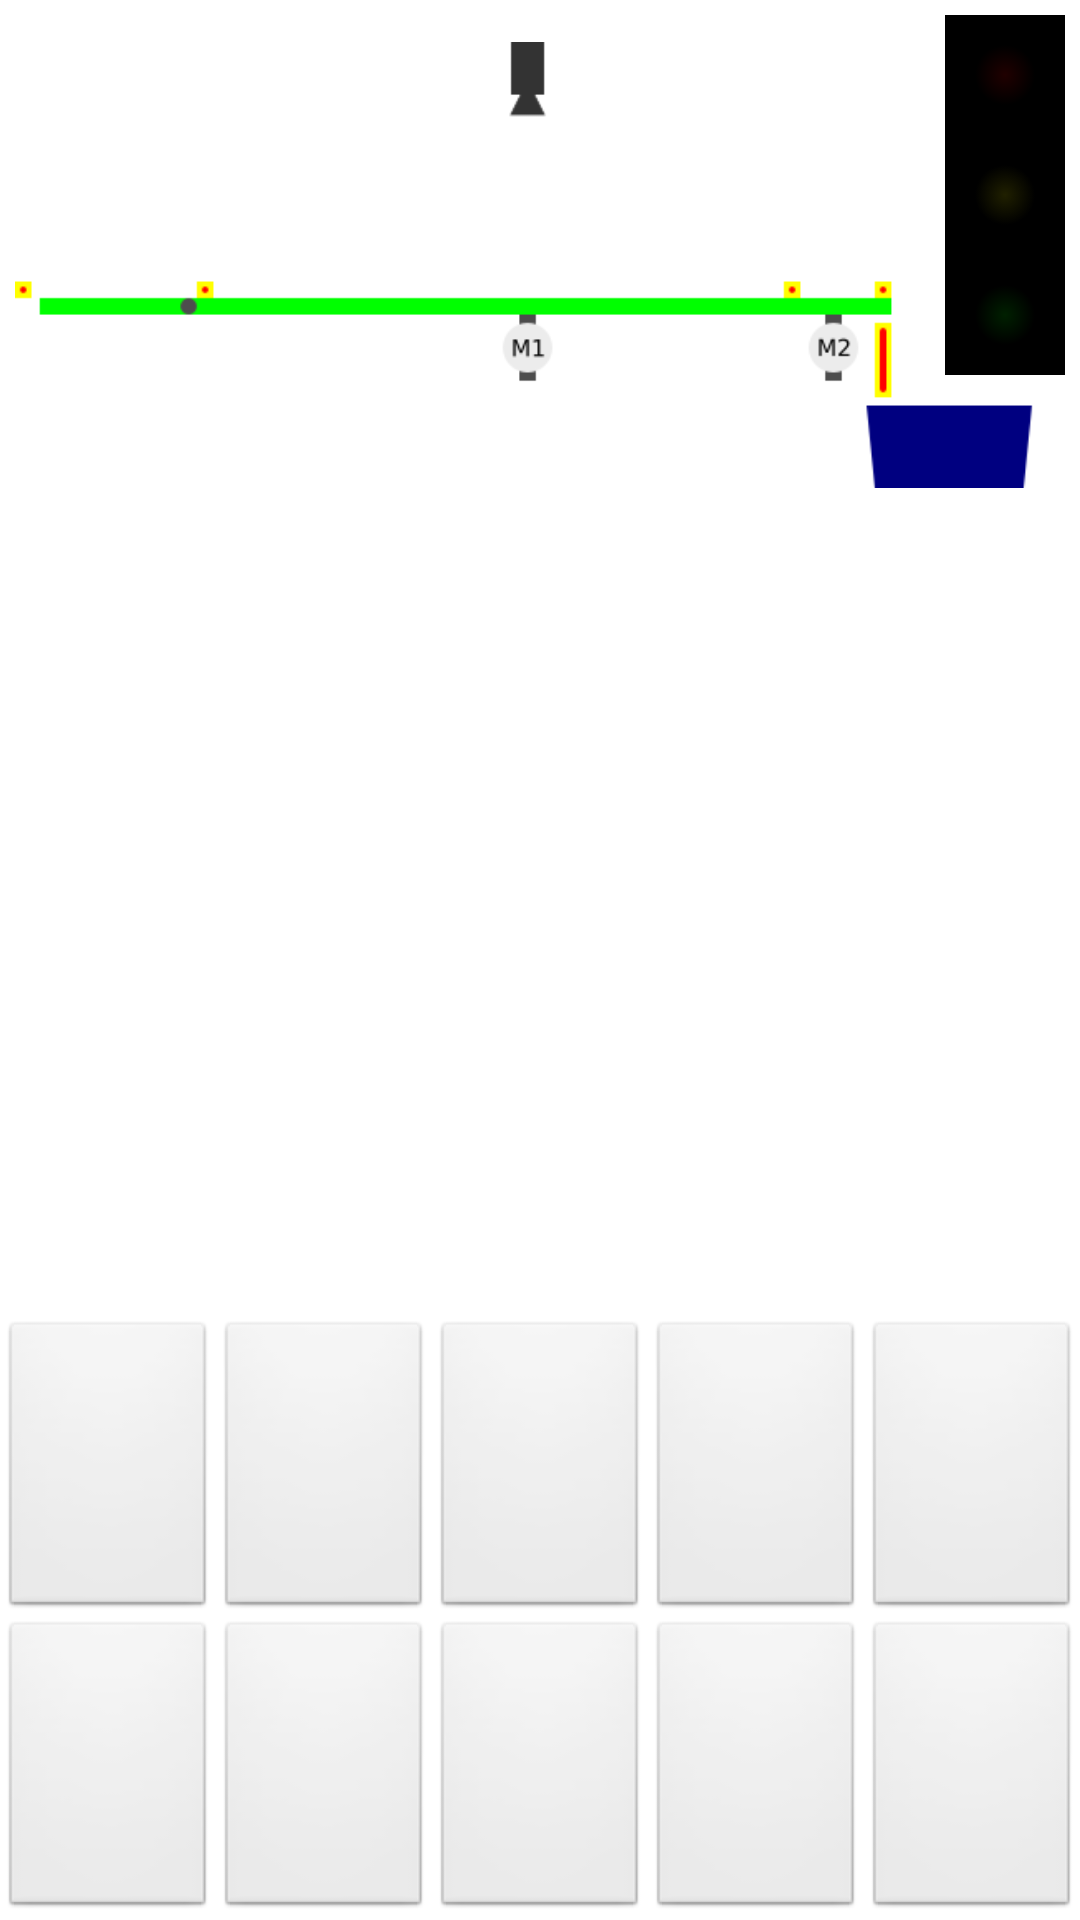

Reconstruct the res/layout file that produces this screen, plus the resources it refers to.
<!-- AndroidManifest.xml: application theme AppTheme -->
<!-- res/layout/main_scada.xml -->
<?xml version="1.0" encoding="utf-8"?>
<LinearLayout xmlns:android="http://schemas.android.com/apk/res/android"
    android:layout_width="match_parent"
    android:layout_height="match_parent"
    android:orientation="vertical" >

    <RelativeLayout
        android:id="@+id/rlMain"
        android:layout_width="match_parent"
        android:layout_height="0dp"
        android:layout_weight="1.0" >

        <ImageView
            android:id="@+id/ivMain"
            android:layout_width="1176px"
            android:layout_height="500px"
            android:layout_alignParentLeft="true"
            android:layout_alignParentTop="true"
            android:layout_margin="5dp"
            android:src="@drawable/track_b" />

        <LinearLayout
            android:id="@+id/llSemaphore"
            android:layout_width="wrap_content"
            android:layout_height="wrap_content"
            android:layout_alignParentRight="true"
            android:layout_alignParentTop="true"
            android:layout_marginRight="5dp"
            android:layout_marginTop="5dp"
            android:orientation="vertical" >

            <ImageView
                android:id="@+id/ivSemaphoreRed"
                android:layout_width="40dp"
                android:layout_height="40dp"
                android:background="@android:color/black"
                android:padding="5dp"
                android:src="@drawable/semaphore_red" />

            <ImageView
                android:id="@+id/ivSemaphoreYellow"
                android:layout_width="40dp"
                android:layout_height="40dp"
                android:background="@android:color/black"
                android:padding="5dp"
                android:src="@drawable/semaphore_yellow" />

            <ImageView
                android:id="@+id/ivSemaphoreGreen"
                android:layout_width="40dp"
                android:layout_height="40dp"
                android:background="@android:color/black"
                android:padding="5dp"
                android:src="@drawable/semaphore_green" />
        </LinearLayout>

        <TextView
            android:id="@+id/tvMotor1Speed"
            style="@style/text_view_motor_speed"
            android:layout_width="120dp"
            android:layout_height="wrap_content"
            android:layout_alignBottom="@+id/ivMain"
            android:layout_alignLeft="@+id/ivMain"
            android:layout_marginBottom="75dp"
            android:layout_marginLeft="465dp"
            android:text="4400" />

        <TextView
            android:id="@+id/tvMotor1Rpm"
            style="@style/text_view_rpm"
            android:layout_width="wrap_content"
            android:layout_height="wrap_content"
            android:layout_alignBaseline="@+id/tvMotor1Speed"
            android:layout_alignLeft="@+id/tvMotor1Speed"
            android:text="@string/rpm" />

        <TextView
            android:id="@+id/tvMotor2Speed"
            style="@style/text_view_motor_speed"
            android:layout_width="120dp"
            android:layout_height="wrap_content"
            android:layout_alignBaseline="@+id/tvMotor1Speed"
            android:layout_alignBottom="@+id/tvMotor1Speed"
            android:layout_alignLeft="@+id/tvMotor1Speed"
            android:layout_marginLeft="335dp"
            android:text="2200" />

        <TextView
            android:id="@+id/tvMotor2Rpm"
            style="@style/text_view_rpm"
            android:layout_width="wrap_content"
            android:layout_height="wrap_content"
            android:layout_alignBaseline="@+id/tvMotor2Speed"
            android:layout_alignLeft="@+id/tvMotor2Speed"
            android:text="@string/rpm" />
    </RelativeLayout>

    <TableLayout
        android:id="@+id/tlButtons"
        android:layout_width="match_parent"
        android:layout_height="wrap_content"
        android:stretchColumns="0,1,2,3,4" >

        <TableRow
            android:layout_width="match_parent"
            android:layout_height="wrap_content" >

            <Button
                android:id="@+id/btnA1"
                android:layout_width="match_parent"
                android:layout_height="100dp" />

            <Button
                android:id="@+id/btnA2"
                android:layout_width="match_parent"
                android:layout_height="100dp" />

            <Button
                android:id="@+id/btnA3"
                android:layout_width="match_parent"
                android:layout_height="100dp" />

            <Button
                android:id="@+id/btnA4"
                android:layout_width="match_parent"
                android:layout_height="100dp" />

            <Button
                android:id="@+id/btnA5"
                android:layout_width="match_parent"
                android:layout_height="100dp" />
        </TableRow>

        <TableRow
            android:layout_width="match_parent"
            android:layout_height="wrap_content" >

            <Button
                android:id="@+id/btnB1"
                android:layout_width="match_parent"
                android:layout_height="100dp" />

            <Button
                android:id="@+id/btnB2"
                android:layout_width="match_parent"
                android:layout_height="100dp" />

            <Button
                android:id="@+id/btnB3"
                android:layout_width="match_parent"
                android:layout_height="100dp" />

            <Button
                android:id="@+id/btnB4"
                android:layout_width="match_parent"
                android:layout_height="100dp" />

            <Button
                android:id="@+id/btnB5"
                android:layout_width="match_parent"
                android:layout_height="100dp" />
        </TableRow>
    </TableLayout>

</LinearLayout>
<!-- resources referenced by this layout -->
<resources>
  <!-- drawable semaphore_green (drawable) -->
  <?xml version="1.0" encoding="utf-8"?>
  <level-list xmlns:android="http://schemas.android.com/apk/res/android" >
      <item
          android:drawable="@drawable/semaphore_green_off"
          android:maxLevel="0" />
      <item
          android:drawable="@drawable/semaphore_green_on"
          android:maxLevel="1" />
  </level-list>
  <!-- drawable semaphore_red (drawable) -->
  <?xml version="1.0" encoding="utf-8"?>
  <level-list xmlns:android="http://schemas.android.com/apk/res/android" >
      <item
          android:drawable="@drawable/semaphore_red_off"
          android:maxLevel="0" />
      <item
          android:drawable="@drawable/semaphore_red_on"
          android:maxLevel="1" />
  </level-list>
  <!-- drawable track_b (drawable) -->
  <?xml version="1.0" encoding="utf-8"?>
  <level-list xmlns:android="http://schemas.android.com/apk/res/android" >
      <item
          android:drawable="@drawable/track_bd"
          android:maxLevel="0" />
      <item
          android:drawable="@drawable/track_bu"
          android:maxLevel="1" />
  </level-list>
  <string name="rpm">RPM</string>
  <style name="text_view_motor_speed" parent="android:Widget.Holo.Light.TextView">
          <item name="android:gravity">right</item>
          <item name="android:textSize">40sp</item>
          <item name="android:typeface">monospace</item>
      </style>
  <style name="text_view_rpm" parent="android:Widget.Holo.Light.TextView">
          <item name="android:layout_marginBottom">4dp</item>
          <item name="android:layout_marginLeft">120dp</item>
      </style>
  <style name="AppTheme" parent="android:Theme.Light" />
  <!-- drawable semaphore_green_off (drawable) -->
  <?xml version="1.0" encoding="utf-8"?>
  <shape xmlns:android="http://schemas.android.com/apk/res/android"
      android:shape="oval" >
      <gradient 
          android:startColor="#002000"
          android:endColor="#000000"
          android:type="radial"
          android:gradientRadius="30" />
  
  </shape>
  <!-- drawable semaphore_green_on (drawable) -->
  <?xml version="1.0" encoding="utf-8"?>
  <shape xmlns:android="http://schemas.android.com/apk/res/android"
      android:shape="oval" >
      <gradient 
          android:startColor="#00ff00"
          android:endColor="#008000"
          android:type="radial"
          android:gradientRadius="30" />
  
  </shape>
  <!-- drawable semaphore_red_off (drawable) -->
  <?xml version="1.0" encoding="utf-8"?>
  <shape xmlns:android="http://schemas.android.com/apk/res/android"
      android:shape="oval" >
      <gradient 
          android:startColor="#200000"
          android:endColor="#000000"
          android:type="radial"
          android:gradientRadius="30" />
  
  </shape>
  <!-- drawable semaphore_red_on (drawable) -->
  <?xml version="1.0" encoding="utf-8"?>
  <shape xmlns:android="http://schemas.android.com/apk/res/android"
      android:shape="oval" >
      <gradient 
          android:startColor="#ff0000"
          android:endColor="#800000"
          android:type="radial"
          android:gradientRadius="30" />
  
  </shape>
  <!-- drawable semaphore_yellow_off (drawable) -->
  <?xml version="1.0" encoding="utf-8"?>
  <shape xmlns:android="http://schemas.android.com/apk/res/android"
      android:shape="oval" >
      <gradient 
          android:startColor="#202000"
          android:endColor="#000000"
          android:type="radial"
          android:gradientRadius="30" />
  
  </shape>
  <!-- drawable semaphore_yellow_on (drawable) -->
  <?xml version="1.0" encoding="utf-8"?>
  <shape xmlns:android="http://schemas.android.com/apk/res/android"
      android:shape="oval" >
      <gradient 
          android:startColor="#ffff00"
          android:endColor="#808000"
          android:type="radial"
          android:gradientRadius="30" />
  
  </shape>
</resources>
